Image classification data set "terbisa-cls-v2" (nirmalasz/isyara on GitHub). Class labels (19): anda, apa, berhenti, bodoh, cantik, halo, hati hati, lelah, maaf, makan, mau, membaca, nama, sama sama, saya, siapa, sombong, takut, terima kasih.

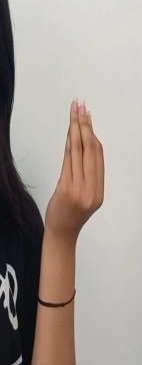
Label: makan

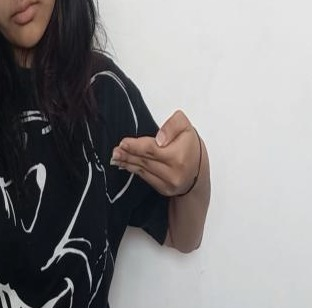
Label: mau

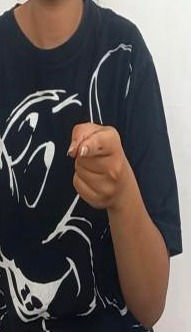
Label: anda

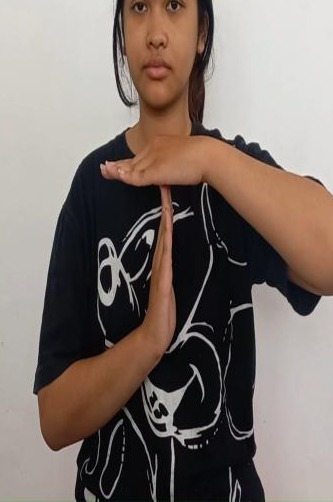
Label: berhenti

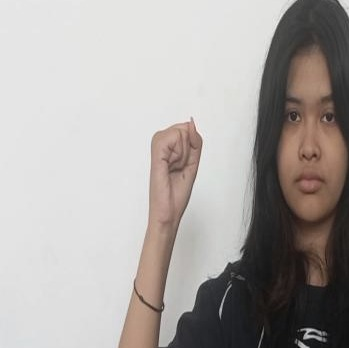
Label: bodoh

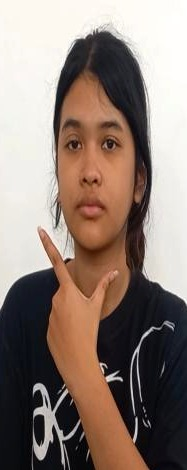
Label: cantik
